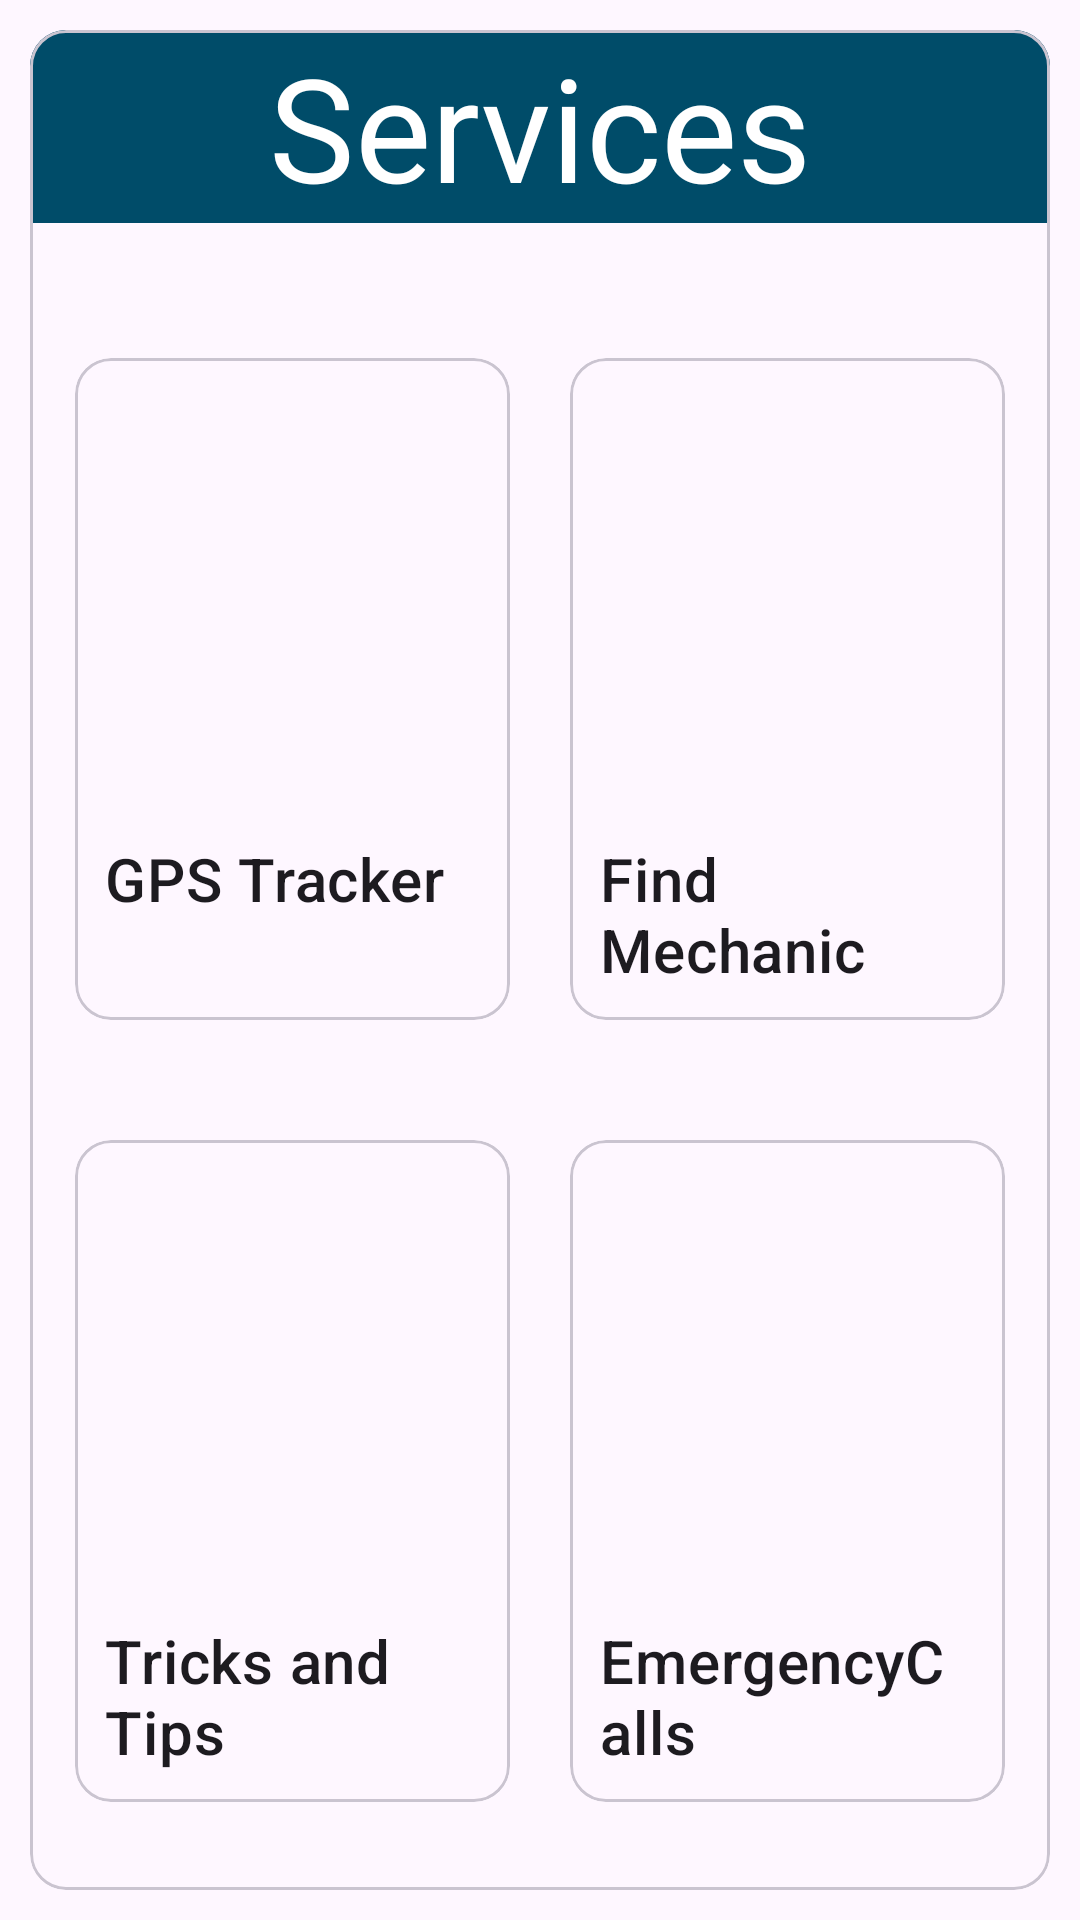

Produce the Android XML layout that renders to this screen, including the resource entries it uses.
<!-- AndroidManifest.xml: application theme Theme.Material3.DayNight.NoActionBar -->
<!-- res/layout/fragment_home.xml -->
<?xml version="1.0" encoding="utf-8"?>
<FrameLayout xmlns:android="http://schemas.android.com/apk/res/android"
    xmlns:tools="http://schemas.android.com/tools"
    android:layout_width="match_parent"
    android:layout_height="match_parent"
    android:id="@+id/fragment_container"
    tools:context=".HomeFragment">

    <com.google.android.material.card.MaterialCardView
        android:layout_width="match_parent"
        android:layout_height="match_parent"
        android:layout_marginStart="10dp"
        android:layout_marginTop="10dp"
        android:layout_marginEnd="10dp"
        android:layout_marginBottom="10dp">
        <LinearLayout
            android:layout_width="match_parent"
            android:layout_height="match_parent"
            android:orientation="vertical">
            <TextView
                android:layout_width="match_parent"
                android:layout_height="wrap_content"
                android:background="#004c69"
                android:text="@string/services"
                android:textAlignment="center"
                android:textAppearance="?attr/textAppearanceHeadline3"
                android:textColor="@color/white" />

            <GridLayout
                android:id="@+id/services_grid_layout"
                android:layout_width="match_parent"
                android:layout_height="wrap_content"
                android:layout_margin="5dp"
                android:paddingTop="30dp"
                android:columnCount="2"
                android:rowCount="2">

                <com.google.android.material.card.MaterialCardView
                    android:id="@+id/gps_tracker_card"
                    android:layout_width="0px"
                    android:layout_height="200dp"
                    android:layout_rowWeight="1"
                    android:layout_columnWeight="1"
                    android:layout_margin="10dp"
                    >

                    <LinearLayout
                        android:layout_width="match_parent"
                        android:layout_height="200dp"
                        android:orientation="vertical">

                        <ImageView
                            android:layout_width="match_parent"
                            android:layout_height="150dp"
                            android:src="@drawable/driver" />

                        <TextView
                            android:id="@+id/gps_tracker_text_view"
                            android:layout_width="match_parent"
                            android:layout_height="wrap_content"
                            android:padding="10dp"
                            android:text="GPS Tracker"
                            android:textAppearance="@style/TextAppearance.MaterialComponents.Headline6" />
                    </LinearLayout>

                </com.google.android.material.card.MaterialCardView>

                <com.google.android.material.card.MaterialCardView
                    android:id="@+id/find_mechanic_card"
                    android:layout_width="0dp"
                    android:layout_height="wrap_content"
                    android:layout_rowWeight="1"
                    android:layout_columnWeight="1"
                    android:layout_margin="10dp">

                    <LinearLayout
                        android:layout_width="wrap_content"
                        android:layout_height="match_parent"
                        android:orientation="vertical">

                        <ImageView
                            android:layout_width="match_parent"
                            android:layout_height="150dp"
                            android:src="@drawable/driver">

                        </ImageView>

                        <TextView
                            android:id="@+id/find_mechanic_text_view"
                            android:layout_width="match_parent"
                            android:layout_height="wrap_content"
                            android:padding="10dp"
                            android:text="Find Mechanic"
                            android:textAppearance="@style/TextAppearance.MaterialComponents.Headline6" />
                    </LinearLayout>


                </com.google.android.material.card.MaterialCardView>

                <com.google.android.material.card.MaterialCardView
                    android:id="@+id/tricks_and_tips_card"
                    android:layout_width="0dp"
                    android:layout_height="wrap_content"
                    android:layout_rowWeight="1"
                    android:layout_columnWeight="1"
                    android:layout_marginTop="30dp"
                    android:layout_margin="10dp">


                    <LinearLayout
                        android:layout_width="match_parent"
                        android:layout_height="match_parent"
                        android:orientation="vertical">

                        <ImageView
                            android:layout_width="match_parent"
                            android:layout_height="150dp"
                            android:src="@drawable/driver" />

                        <TextView
                            android:id="@+id/tricks_and_tips_text_view"
                            android:layout_width="match_parent"
                            android:layout_height="wrap_content"
                            android:padding="10dp"
                            android:text="Tricks and Tips"
                            android:textAppearance="@style/TextAppearance.MaterialComponents.Headline6" />
                    </LinearLayout>


                </com.google.android.material.card.MaterialCardView>

                <com.google.android.material.card.MaterialCardView
                    android:id="@+id/emergency_calls_card"
                    android:layout_width="0dp"
                    android:layout_height="wrap_content"
                    android:layout_rowWeight="1"
                    android:layout_columnWeight="1"
                    android:layout_marginTop="30dp"
                    android:layout_margin="10dp">

                    <LinearLayout
                        android:layout_width="match_parent"
                        android:layout_height="match_parent"
                        android:orientation="vertical">

                        <ImageView
                            android:layout_width="match_parent"
                            android:layout_height="150dp"
                            android:src="@drawable/driver" />

                        <TextView
                            android:id="@+id/emergency_calls_text_view"
                            android:layout_width="match_parent"
                            android:layout_height="wrap_content"
                            android:padding="10dp"
                            android:text="EmergencyCalls"
                            android:textAppearance="@style/TextAppearance.MaterialComponents.Headline6" />
                    </LinearLayout>


                </com.google.android.material.card.MaterialCardView>


            </GridLayout>
        </LinearLayout>


    </com.google.android.material.card.MaterialCardView>


</FrameLayout>
<!-- resources referenced by this layout -->
<resources>
  <color name="white">#FFFFFFFF</color>
  <string name="services">Services</string>
</resources>
